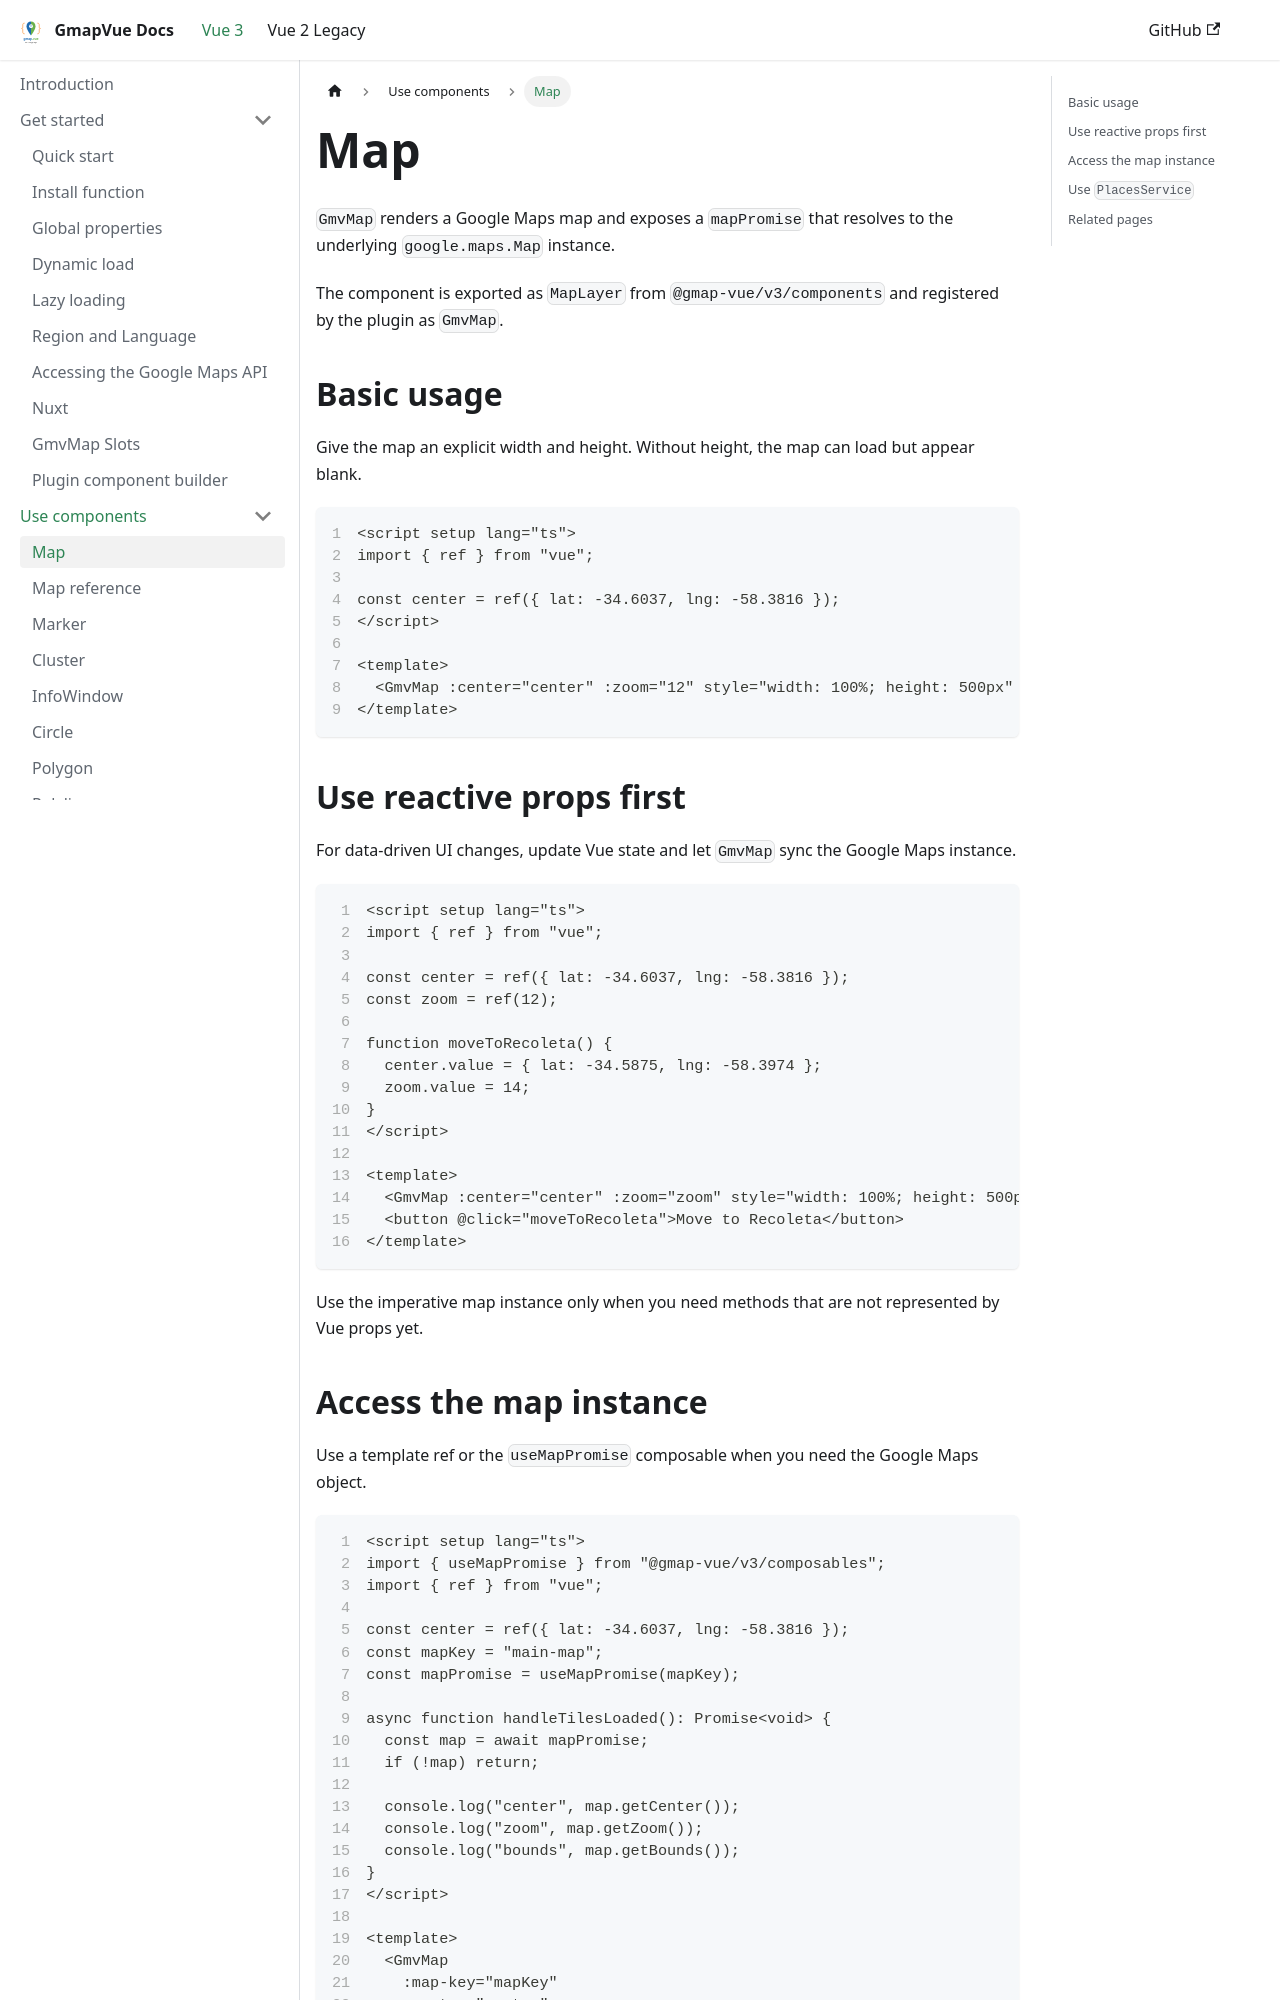

repository: diegoazh/gmap-vue · page: docs/vue-3-version/guide/components/map/index.html · generator: docusaurus

---
id: map
sidebar_position: 2
sidebar_label: Map
---

# Map

`GmvMap` renders a Google Maps map and exposes a `mapPromise` that resolves to the underlying `google.maps.Map` instance.

The component is exported as `MapLayer` from `@gmap-vue/v3/components` and registered by the plugin as `GmvMap`.

## Basic usage

Give the map an explicit width and height. Without height, the map can load but appear blank.

```vue showLineNumbers
<script setup lang="ts">
import { ref } from "vue";

const center = ref({ lat: -34.6037, lng: -58.3816 });
</script>

<template>
  <GmvMap :center="center" :zoom="12" style="width: 100%; height: 500px" />
</template>
```

## Use reactive props first

For data-driven UI changes, update Vue state and let `GmvMap` sync the Google Maps instance.

```vue showLineNumbers
<script setup lang="ts">
import { ref } from "vue";

const center = ref({ lat: -34.6037, lng: -58.3816 });
const zoom = ref(12);

function moveToRecoleta() {
  center.value = { lat: -34.5875, lng: -58.3974 };
  zoom.value = 14;
}
</script>

<template>
  <GmvMap :center="center" :zoom="zoom" style="width: 100%; height: 500px" />
  <button @click="moveToRecoleta">Move to Recoleta</button>
</template>
```

Use the imperative map instance only when you need methods that are not represented by Vue props yet.
